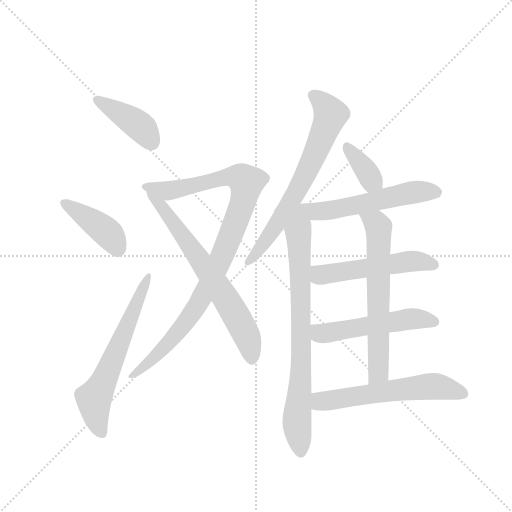
t = 0.00 s
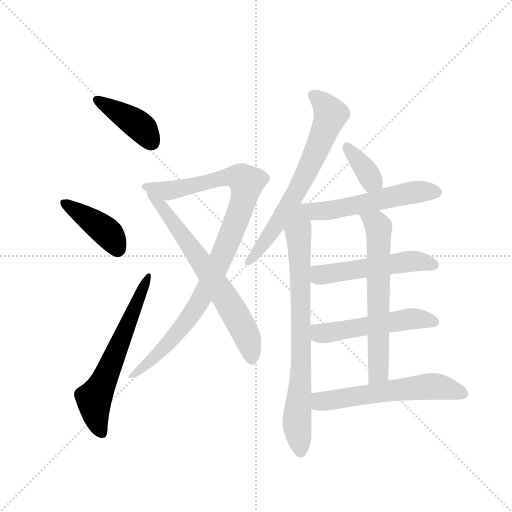
t = 1.99 s
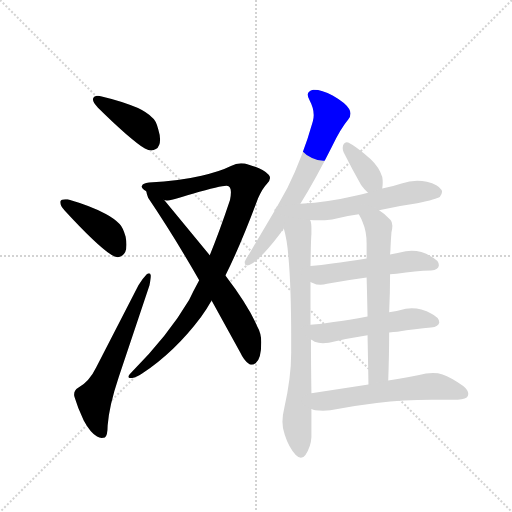
t = 3.97 s
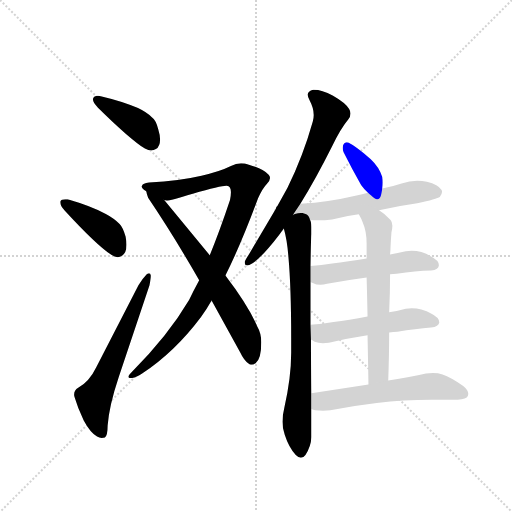
t = 5.96 s
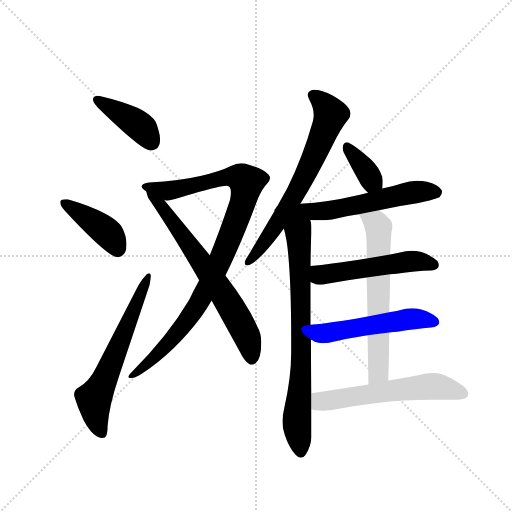
t = 7.94 s
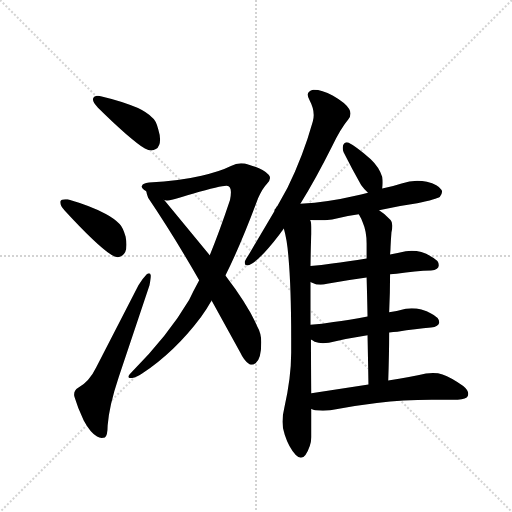
t = 9.93 s

The animated SVG that drew these frames (rendered in a browser with its animation timeline set to each time). Animation: 13 CSS @keyframes rules; one cycle of 9.93 s.

<svg version="1.1" viewBox="0 0 1024 1024" xmlns="http://www.w3.org/2000/svg">
  <g stroke="lightgray" stroke-dasharray="1,1" stroke-width="1" transform="scale(4, 4)">
    <line x1="0" y1="0" x2="256" y2="256"></line>
    <line x1="256" y1="0" x2="0" y2="256"></line>
    <line x1="128" y1="0" x2="128" y2="256"></line>
    <line x1="0" y1="128" x2="256" y2="128"></line>
  </g>
  <g transform="scale(0.92, -0.92) translate(60, -900)">
    <style type="text/css">
      
        @keyframes keyframes0 {
          from {
            stroke: blue;
            stroke-dashoffset: 410;
            stroke-width: 128;
          }
          57% {
            animation-timing-function: step-end;
            stroke: blue;
            stroke-dashoffset: 0;
            stroke-width: 128;
          }
          to {
            stroke: black;
            stroke-width: 1024;
          }
        }
        #make-me-a-hanzi-animation-0 {
          animation: keyframes0 0.5836588541666666s both;
          animation-delay: 0s;
          animation-timing-function: linear;
        }
      
        @keyframes keyframes1 {
          from {
            stroke: blue;
            stroke-dashoffset: 413;
            stroke-width: 128;
          }
          57% {
            animation-timing-function: step-end;
            stroke: blue;
            stroke-dashoffset: 0;
            stroke-width: 128;
          }
          to {
            stroke: black;
            stroke-width: 1024;
          }
        }
        #make-me-a-hanzi-animation-1 {
          animation: keyframes1 0.5861002604166666s both;
          animation-delay: 0.5836588541666666s;
          animation-timing-function: linear;
        }
      
        @keyframes keyframes2 {
          from {
            stroke: blue;
            stroke-dashoffset: 628;
            stroke-width: 128;
          }
          67% {
            animation-timing-function: step-end;
            stroke: blue;
            stroke-dashoffset: 0;
            stroke-width: 128;
          }
          to {
            stroke: black;
            stroke-width: 1024;
          }
        }
        #make-me-a-hanzi-animation-2 {
          animation: keyframes2 0.7610677083333334s both;
          animation-delay: 1.1697591145833333s;
          animation-timing-function: linear;
        }
      
        @keyframes keyframes3 {
          from {
            stroke: blue;
            stroke-dashoffset: 983;
            stroke-width: 128;
          }
          76% {
            animation-timing-function: step-end;
            stroke: blue;
            stroke-dashoffset: 0;
            stroke-width: 128;
          }
          to {
            stroke: black;
            stroke-width: 1024;
          }
        }
        #make-me-a-hanzi-animation-3 {
          animation: keyframes3 1.0499674479166667s both;
          animation-delay: 1.9308268229166665s;
          animation-timing-function: linear;
        }
      
        @keyframes keyframes4 {
          from {
            stroke: blue;
            stroke-dashoffset: 685;
            stroke-width: 128;
          }
          69% {
            animation-timing-function: step-end;
            stroke: blue;
            stroke-dashoffset: 0;
            stroke-width: 128;
          }
          to {
            stroke: black;
            stroke-width: 1024;
          }
        }
        #make-me-a-hanzi-animation-4 {
          animation: keyframes4 0.8074544270833334s both;
          animation-delay: 2.980794270833333s;
          animation-timing-function: linear;
        }
      
        @keyframes keyframes5 {
          from {
            stroke: blue;
            stroke-dashoffset: 685;
            stroke-width: 128;
          }
          69% {
            animation-timing-function: step-end;
            stroke: blue;
            stroke-dashoffset: 0;
            stroke-width: 128;
          }
          to {
            stroke: black;
            stroke-width: 1024;
          }
        }
        #make-me-a-hanzi-animation-5 {
          animation: keyframes5 0.8074544270833334s both;
          animation-delay: 3.7882486979166665s;
          animation-timing-function: linear;
        }
      
        @keyframes keyframes6 {
          from {
            stroke: blue;
            stroke-dashoffset: 763;
            stroke-width: 128;
          }
          71% {
            animation-timing-function: step-end;
            stroke: blue;
            stroke-dashoffset: 0;
            stroke-width: 128;
          }
          to {
            stroke: black;
            stroke-width: 1024;
          }
        }
        #make-me-a-hanzi-animation-6 {
          animation: keyframes6 0.8709309895833334s both;
          animation-delay: 4.595703125s;
          animation-timing-function: linear;
        }
      
        @keyframes keyframes7 {
          from {
            stroke: blue;
            stroke-dashoffset: 368;
            stroke-width: 128;
          }
          55% {
            animation-timing-function: step-end;
            stroke: blue;
            stroke-dashoffset: 0;
            stroke-width: 128;
          }
          to {
            stroke: black;
            stroke-width: 1024;
          }
        }
        #make-me-a-hanzi-animation-7 {
          animation: keyframes7 0.5494791666666666s both;
          animation-delay: 5.466634114583333s;
          animation-timing-function: linear;
        }
      
        @keyframes keyframes8 {
          from {
            stroke: blue;
            stroke-dashoffset: 597;
            stroke-width: 128;
          }
          66% {
            animation-timing-function: step-end;
            stroke: blue;
            stroke-dashoffset: 0;
            stroke-width: 128;
          }
          to {
            stroke: black;
            stroke-width: 1024;
          }
        }
        #make-me-a-hanzi-animation-8 {
          animation: keyframes8 0.73583984375s both;
          animation-delay: 6.01611328125s;
          animation-timing-function: linear;
        }
      
        @keyframes keyframes9 {
          from {
            stroke: blue;
            stroke-dashoffset: 525;
            stroke-width: 128;
          }
          63% {
            animation-timing-function: step-end;
            stroke: blue;
            stroke-dashoffset: 0;
            stroke-width: 128;
          }
          to {
            stroke: black;
            stroke-width: 1024;
          }
        }
        #make-me-a-hanzi-animation-9 {
          animation: keyframes9 0.67724609375s both;
          animation-delay: 6.751953125s;
          animation-timing-function: linear;
        }
      
        @keyframes keyframes10 {
          from {
            stroke: blue;
            stroke-dashoffset: 528;
            stroke-width: 128;
          }
          63% {
            animation-timing-function: step-end;
            stroke: blue;
            stroke-dashoffset: 0;
            stroke-width: 128;
          }
          to {
            stroke: black;
            stroke-width: 1024;
          }
        }
        #make-me-a-hanzi-animation-10 {
          animation: keyframes10 0.6796875s both;
          animation-delay: 7.42919921875s;
          animation-timing-function: linear;
        }
      
        @keyframes keyframes11 {
          from {
            stroke: blue;
            stroke-dashoffset: 637;
            stroke-width: 128;
          }
          67% {
            animation-timing-function: step-end;
            stroke: blue;
            stroke-dashoffset: 0;
            stroke-width: 128;
          }
          to {
            stroke: black;
            stroke-width: 1024;
          }
        }
        #make-me-a-hanzi-animation-11 {
          animation: keyframes11 0.7683919270833334s both;
          animation-delay: 8.10888671875s;
          animation-timing-function: linear;
        }
      
        @keyframes keyframes12 {
          from {
            stroke: blue;
            stroke-dashoffset: 588;
            stroke-width: 128;
          }
          66% {
            animation-timing-function: step-end;
            stroke: blue;
            stroke-dashoffset: 0;
            stroke-width: 128;
          }
          to {
            stroke: black;
            stroke-width: 1024;
          }
        }
        #make-me-a-hanzi-animation-12 {
          animation: keyframes12 0.728515625s both;
          animation-delay: 8.877278645833334s;
          animation-timing-function: linear;
        }
      
    </style>
    
      <path d="M 142 685 L 142 684 Q 142 677 153 666 Q 222 598 255 577 Q 263 573 269 573 Q 274 573 279 576 Q 288 582 288 597 Q 288 606 284 619 Q 279 639 270 645 Q 259 656 240 665 Q 210 679 159 691 Q 156 692 153 692 Q 144 692 142 685 Z" fill="lightgray"></path>
    
      <path d="M 71 462 L 71 460 Q 71 453 81 442 Q 149 368 182 346 Q 189 341 196 341 Q 201 341 205 344 Q 215 350 215 368 Q 215 376 213 386 Q 207 406 200 413 Q 189 425 170 435 Q 139 452 87 467 L 82 467 Q 73 467 71 462 Z" fill="lightgray"></path>
    
      <path d="M 102 37 Q 109 13 122 -14 Q 136 -40 151 -49 Q 156 -52 161 -52 Q 165 -52 168 -51 Q 174 -47 174 -25 Q 177 17 198 80 L 265 280 Q 268 295 268 301 Q 267 306 264 306 Q 262 306 259 304 Q 250 295 241 280 L 149 101 Q 134 70 110 57 Q 101 52 101 42 Q 101 40 102 37 Z" fill="lightgray"></path>
    
      <path d="M 501 469 Q 511 491 520 500 Q 527 507 527 513 Q 527 517 524 520 Q 514 532 481 542 Q 472 545 464 545 Q 453 545 442 539 Q 418 527 378 518 Q 331 507 264 503 Q 250 501 249 497 Q 248 496 248 495 Q 248 490 258 484 L 297 465 Q 299 464 302 464 Q 310 464 359 479 Q 420 496 432 496 L 433 496 Q 442 495 442 482 Q 442 475 440 465 Q 417 396 396 345 L 373 291 Q 360 267 351 248 Q 305 170 226 91 Q 219 84 219 81 Q 219 78 224 78 Q 234 78 249 88 Q 320 135 377 211 Q 388 226 400 247 L 430 301 Q 464 369 501 469 Z" fill="lightgray"></path>
    
      <path d="M 258 484 Q 259 477 262 470 Q 316 390 373 291 L 400 247 L 462 134 Q 471 115 481 109 Q 483 107 486 107 Q 491 107 496 111 Q 508 120 508 156 Q 508 176 499 191 Q 479 237 430 301 L 396 345 L 297 465 C 278 488 250 513 258 484 Z" fill="lightgray"></path>
    
      <path d="M 593 457 Q 626 510 662 582 Q 681 621 697 640 Q 702 646 702 653 Q 702 658 699 663 Q 692 676 664 692 Q 639 705 623 705 L 621 705 Q 609 702 609 694 Q 609 689 613 682 Q 622 665 622 650 Q 622 643 620 636 Q 599 561 565 492 L 543 452 Q 540 450 540 447 L 481 347 Q 473 335 472 331 L 472 328 Q 472 323 477 323 Q 479 323 482 324 Q 493 328 514 350 Q 535 372 557 403 L 593 457 Z" fill="lightgray"></path>
    
      <path d="M 573 133 Q 573 79 558 13 Q 554 -3 554 -17 Q 554 -32 559 -45 Q 568 -73 583 -89 Q 589 -95 594 -95 Q 600 -95 604 -89 Q 616 -71 617 -50 L 617 11 L 617 45 Q 616 111 616 162 L 615 194 L 615 287 L 615 322 Q 616 385 617 391 L 617 401 Q 617 415 615 420 L 614 422 C 609 452 550 432 557 403 Q 564 379 567 342 Q 573 275 573 165 L 573 133 Z" fill="lightgray"></path>
    
      <path d="M 771 490 Q 772 497 772 503 Q 772 509 771 515 Q 765 536 746 554 Q 712 583 697 590 Q 695 591 693 591 Q 689 591 686 585 Q 685 581 685 578 Q 685 573 687 569 Q 706 531 725 498 Q 733 487 740 481 C 762 461 767 460 771 490 Z" fill="lightgray"></path>
    
      <path d="M 764 443 Q 805 452 847 458 Q 890 468 896 472 Q 901 478 901 483 Q 901 485 900 487 Q 893 499 868 505 Q 858 507 847 507 Q 830 507 813 501 Q 792 494 771 490 L 740 481 Q 725 477 710 474 Q 656 461 593 457 C 502 451 530 429 614 422 Q 622 421 632 421 Q 646 421 662 423 Q 690 430 720 434 L 764 443 Z" fill="lightgray"></path>
    
      <path d="M 788 304 Q 795 305 802 305 Q 844 311 877 312 Q 894 314 894 323 L 894 324 Q 894 334 876 343 Q 868 348 856 352 Q 846 355 835 355 Q 829 355 822 354 Q 804 350 788 347 L 737 338 Q 696 331 662 327 Q 639 323 615 322 C 585 320 587 299 615 287 Q 617 286 620 285 Q 627 281 637 281 Q 643 281 651 283 Q 691 291 737 297 L 788 304 Z" fill="lightgray"></path>
    
      <path d="M 786 177 Q 795 179 804 179 Q 844 185 877 188 Q 894 190 895 199 Q 895 210 876 219 Q 869 223 856 227 Q 846 230 835 230 Q 829 230 822 229 Q 804 224 786 221 L 739 212 Q 698 204 665 200 Q 640 195 615 194 C 585 192 591 178 616 162 Q 620 160 624 157 Q 632 154 642 154 Q 648 154 655 155 Q 694 164 739 171 L 786 177 Z" fill="lightgray"></path>
    
      <path d="M 784 73 Q 786 129 786 177 L 786 221 Q 788 265 788 304 L 788 347 Q 789 357 789 363 Q 790 383 791 395 Q 793 403 793 409 Q 793 418 789 422 Q 776 436 764 443 C 739 460 706 460 720 434 Q 726 424 729 415 Q 737 397 737 370 L 737 338 L 737 297 Q 738 263 739 212 L 739 171 Q 740 124 741 64 C 742 34 783 43 784 73 Z" fill="lightgray"></path>
    
      <path d="M 617 11 Q 621 9 625 8 Q 634 7 642 7 Q 651 7 658 8 Q 707 18 759 24 Q 817 31 878 31 L 935 31 Q 954 32 957 39 Q 958 42 958 44 Q 958 52 947 61 Q 920 80 902 86 Q 893 89 881 89 Q 874 89 866 88 Q 833 80 784 73 L 741 64 L 617 45 C 587 40 588 20 617 11 Z" fill="lightgray"></path>
    
    
      <clipPath id="make-me-a-hanzi-clip-0">
        <path d="M 142 685 L 142 684 Q 142 677 153 666 Q 222 598 255 577 Q 263 573 269 573 Q 274 573 279 576 Q 288 582 288 597 Q 288 606 284 619 Q 279 639 270 645 Q 259 656 240 665 Q 210 679 159 691 Q 156 692 153 692 Q 144 692 142 685 Z"></path>
      </clipPath>
      <path clip-path="url(#make-me-a-hanzi-clip-0)" d="M 150 685 L 239 629 L 269 591" fill="none" id="make-me-a-hanzi-animation-0" stroke-dasharray="282 564" stroke-linecap="round"></path>
    
      <clipPath id="make-me-a-hanzi-clip-1">
        <path d="M 71 462 L 71 460 Q 71 453 81 442 Q 149 368 182 346 Q 189 341 196 341 Q 201 341 205 344 Q 215 350 215 368 Q 215 376 213 386 Q 207 406 200 413 Q 189 425 170 435 Q 139 452 87 467 L 82 467 Q 73 467 71 462 Z"></path>
      </clipPath>
      <path clip-path="url(#make-me-a-hanzi-clip-1)" d="M 78 461 L 174 394 L 195 360" fill="none" id="make-me-a-hanzi-animation-1" stroke-dasharray="285 570" stroke-linecap="round"></path>
    
      <clipPath id="make-me-a-hanzi-clip-2">
        <path d="M 102 37 Q 109 13 122 -14 Q 136 -40 151 -49 Q 156 -52 161 -52 Q 165 -52 168 -51 Q 174 -47 174 -25 Q 177 17 198 80 L 265 280 Q 268 295 268 301 Q 267 306 264 306 Q 262 306 259 304 Q 250 295 241 280 L 149 101 Q 134 70 110 57 Q 101 52 101 42 Q 101 40 102 37 Z"></path>
      </clipPath>
      <path clip-path="url(#make-me-a-hanzi-clip-2)" d="M 163 -43 L 148 -8 L 145 31 L 263 301" fill="none" id="make-me-a-hanzi-animation-2" stroke-dasharray="500 1000" stroke-linecap="round"></path>
    
      <clipPath id="make-me-a-hanzi-clip-3">
        <path d="M 501 469 Q 511 491 520 500 Q 527 507 527 513 Q 527 517 524 520 Q 514 532 481 542 Q 472 545 464 545 Q 453 545 442 539 Q 418 527 378 518 Q 331 507 264 503 Q 250 501 249 497 Q 248 496 248 495 Q 248 490 258 484 L 297 465 Q 299 464 302 464 Q 310 464 359 479 Q 420 496 432 496 L 433 496 Q 442 495 442 482 Q 442 475 440 465 Q 417 396 396 345 L 373 291 Q 360 267 351 248 Q 305 170 226 91 Q 219 84 219 81 Q 219 78 224 78 Q 234 78 249 88 Q 320 135 377 211 Q 388 226 400 247 L 430 301 Q 464 369 501 469 Z"></path>
      </clipPath>
      <path clip-path="url(#make-me-a-hanzi-clip-3)" d="M 256 492 L 303 485 L 433 515 L 463 514 L 476 504 L 471 471 L 444 394 L 371 239 L 291 138 L 225 85" fill="none" id="make-me-a-hanzi-animation-3" stroke-dasharray="855 1710" stroke-linecap="round"></path>
    
      <clipPath id="make-me-a-hanzi-clip-4">
        <path d="M 258 484 Q 259 477 262 470 Q 316 390 373 291 L 400 247 L 462 134 Q 471 115 481 109 Q 483 107 486 107 Q 491 107 496 111 Q 508 120 508 156 Q 508 176 499 191 Q 479 237 430 301 L 396 345 L 297 465 C 278 488 250 513 258 484 Z"></path>
      </clipPath>
      <path clip-path="url(#make-me-a-hanzi-clip-4)" d="M 263 478 L 293 448 L 432 251 L 475 173 L 487 118" fill="none" id="make-me-a-hanzi-animation-4" stroke-dasharray="557 1114" stroke-linecap="round"></path>
    
      <clipPath id="make-me-a-hanzi-clip-5">
        <path d="M 593 457 Q 626 510 662 582 Q 681 621 697 640 Q 702 646 702 653 Q 702 658 699 663 Q 692 676 664 692 Q 639 705 623 705 L 621 705 Q 609 702 609 694 Q 609 689 613 682 Q 622 665 622 650 Q 622 643 620 636 Q 599 561 565 492 L 543 452 Q 540 450 540 447 L 481 347 Q 473 335 472 331 L 472 328 Q 472 323 477 323 Q 479 323 482 324 Q 493 328 514 350 Q 535 372 557 403 L 593 457 Z"></path>
      </clipPath>
      <path clip-path="url(#make-me-a-hanzi-clip-5)" d="M 621 693 L 636 683 L 659 651 L 653 632 L 586 486 L 500 351 L 478 329" fill="none" id="make-me-a-hanzi-animation-5" stroke-dasharray="557 1114" stroke-linecap="round"></path>
    
      <clipPath id="make-me-a-hanzi-clip-6">
        <path d="M 573 133 Q 573 79 558 13 Q 554 -3 554 -17 Q 554 -32 559 -45 Q 568 -73 583 -89 Q 589 -95 594 -95 Q 600 -95 604 -89 Q 616 -71 617 -50 L 617 11 L 617 45 Q 616 111 616 162 L 615 194 L 615 287 L 615 322 Q 616 385 617 391 L 617 401 Q 617 415 615 420 L 614 422 C 609 452 550 432 557 403 Q 564 379 567 342 Q 573 275 573 165 L 573 133 Z"></path>
      </clipPath>
      <path clip-path="url(#make-me-a-hanzi-clip-6)" d="M 608 418 L 589 383 L 595 142 L 585 -22 L 594 -83" fill="none" id="make-me-a-hanzi-animation-6" stroke-dasharray="635 1270" stroke-linecap="round"></path>
    
      <clipPath id="make-me-a-hanzi-clip-7">
        <path d="M 771 490 Q 772 497 772 503 Q 772 509 771 515 Q 765 536 746 554 Q 712 583 697 590 Q 695 591 693 591 Q 689 591 686 585 Q 685 581 685 578 Q 685 573 687 569 Q 706 531 725 498 Q 733 487 740 481 C 762 461 767 460 771 490 Z"></path>
      </clipPath>
      <path clip-path="url(#make-me-a-hanzi-clip-7)" d="M 693 584 L 749 507 L 763 497" fill="none" id="make-me-a-hanzi-animation-7" stroke-dasharray="240 480" stroke-linecap="round"></path>
    
      <clipPath id="make-me-a-hanzi-clip-8">
        <path d="M 764 443 Q 805 452 847 458 Q 890 468 896 472 Q 901 478 901 483 Q 901 485 900 487 Q 893 499 868 505 Q 858 507 847 507 Q 830 507 813 501 Q 792 494 771 490 L 740 481 Q 725 477 710 474 Q 656 461 593 457 C 502 451 530 429 614 422 Q 622 421 632 421 Q 646 421 662 423 Q 690 430 720 434 L 764 443 Z"></path>
      </clipPath>
      <path clip-path="url(#make-me-a-hanzi-clip-8)" d="M 564 406 L 604 439 L 664 444 L 843 483 L 889 482" fill="none" id="make-me-a-hanzi-animation-8" stroke-dasharray="469 938" stroke-linecap="round"></path>
    
      <clipPath id="make-me-a-hanzi-clip-9">
        <path d="M 788 304 Q 795 305 802 305 Q 844 311 877 312 Q 894 314 894 323 L 894 324 Q 894 334 876 343 Q 868 348 856 352 Q 846 355 835 355 Q 829 355 822 354 Q 804 350 788 347 L 737 338 Q 696 331 662 327 Q 639 323 615 322 C 585 320 587 299 615 287 Q 617 286 620 285 Q 627 281 637 281 Q 643 281 651 283 Q 691 291 737 297 L 788 304 Z"></path>
      </clipPath>
      <path clip-path="url(#make-me-a-hanzi-clip-9)" d="M 623 316 L 641 303 L 830 332 L 885 324" fill="none" id="make-me-a-hanzi-animation-9" stroke-dasharray="397 794" stroke-linecap="round"></path>
    
      <clipPath id="make-me-a-hanzi-clip-10">
        <path d="M 786 177 Q 795 179 804 179 Q 844 185 877 188 Q 894 190 895 199 Q 895 210 876 219 Q 869 223 856 227 Q 846 230 835 230 Q 829 230 822 229 Q 804 224 786 221 L 739 212 Q 698 204 665 200 Q 640 195 615 194 C 585 192 591 178 616 162 Q 620 160 624 157 Q 632 154 642 154 Q 648 154 655 155 Q 694 164 739 171 L 786 177 Z"></path>
      </clipPath>
      <path clip-path="url(#make-me-a-hanzi-clip-10)" d="M 622 189 L 631 178 L 647 175 L 830 207 L 885 201" fill="none" id="make-me-a-hanzi-animation-10" stroke-dasharray="400 800" stroke-linecap="round"></path>
    
      <clipPath id="make-me-a-hanzi-clip-11">
        <path d="M 784 73 Q 786 129 786 177 L 786 221 Q 788 265 788 304 L 788 347 Q 789 357 789 363 Q 790 383 791 395 Q 793 403 793 409 Q 793 418 789 422 Q 776 436 764 443 C 739 460 706 460 720 434 Q 726 424 729 415 Q 737 397 737 370 L 737 338 L 737 297 Q 738 263 739 212 L 739 171 Q 740 124 741 64 C 742 34 783 43 784 73 Z"></path>
      </clipPath>
      <path clip-path="url(#make-me-a-hanzi-clip-11)" d="M 728 432 L 763 406 L 763 97 L 747 73" fill="none" id="make-me-a-hanzi-animation-11" stroke-dasharray="509 1018" stroke-linecap="round"></path>
    
      <clipPath id="make-me-a-hanzi-clip-12">
        <path d="M 617 11 Q 621 9 625 8 Q 634 7 642 7 Q 651 7 658 8 Q 707 18 759 24 Q 817 31 878 31 L 935 31 Q 954 32 957 39 Q 958 42 958 44 Q 958 52 947 61 Q 920 80 902 86 Q 893 89 881 89 Q 874 89 866 88 Q 833 80 784 73 L 741 64 L 617 45 C 587 40 588 20 617 11 Z"></path>
      </clipPath>
      <path clip-path="url(#make-me-a-hanzi-clip-12)" d="M 624 17 L 643 29 L 875 60 L 897 59 L 948 43" fill="none" id="make-me-a-hanzi-animation-12" stroke-dasharray="460 920" stroke-linecap="round"></path>
    
  </g>
</svg>
